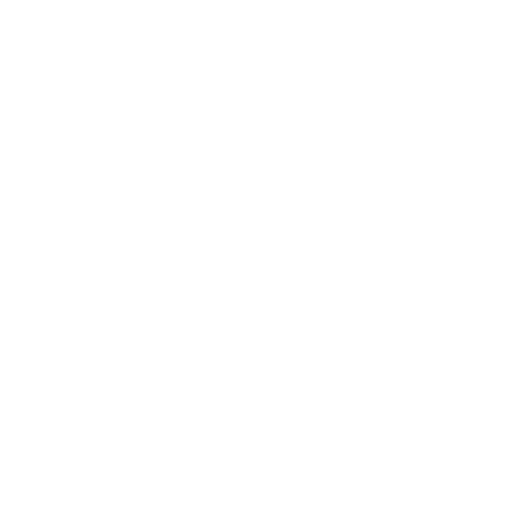
t = 0.00 s
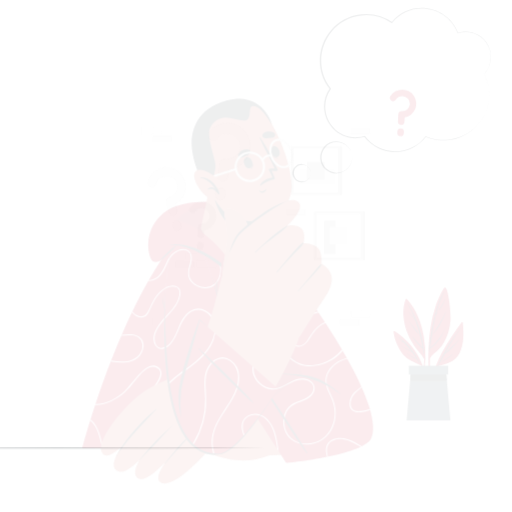
t = 0.15 s
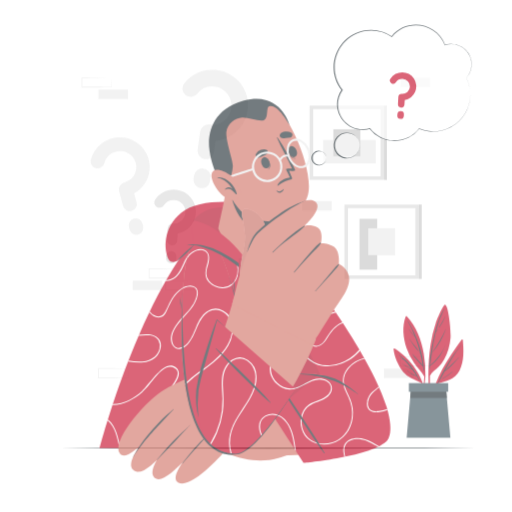
t = 0.45 s
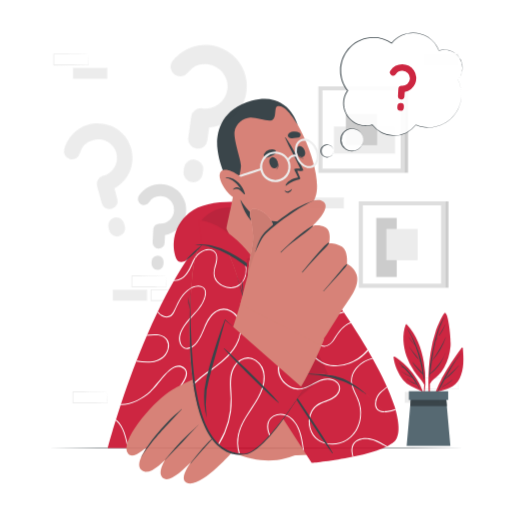
t = 0.60 s
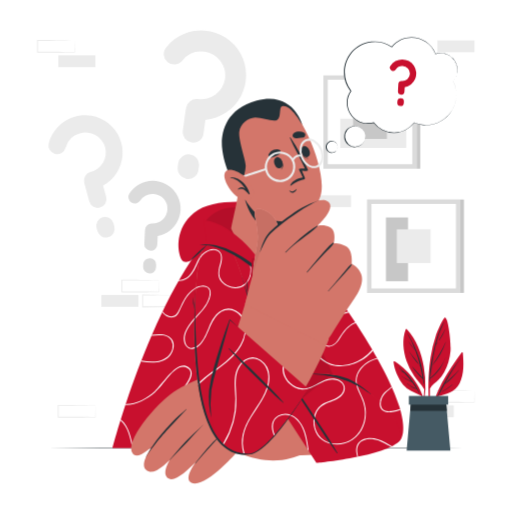
t = 0.80 s
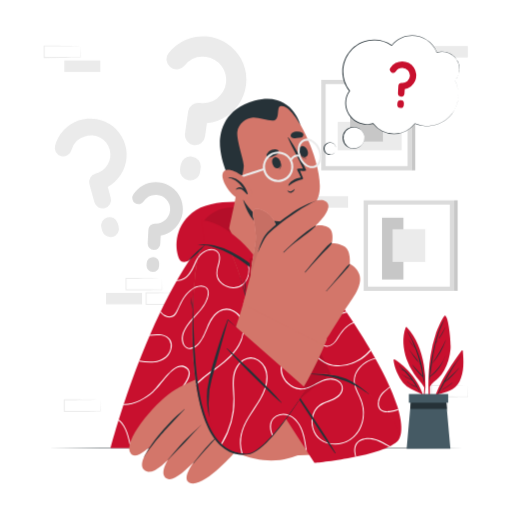
t = 1.00 s

The animated SVG that drew these frames (rendered in a browser with its animation timeline set to each time). Animation: 6 CSS @keyframes rules; one cycle of 1.00 s.

<svg class="animated" id="freepik_stories-thinking-face" xmlns="http://www.w3.org/2000/svg" viewBox="0 0 500 500" version="1.1" xmlns:xlink="http://www.w3.org/1999/xlink" xmlns:svgjs="http://svgjs.com/svgjs"><style>svg#freepik_stories-thinking-face:not(.animated) .animable {opacity: 0;}svg#freepik_stories-thinking-face.animated #freepik--background-complete--inject-174 {animation: 1s 1 forwards cubic-bezier(.36,-0.01,.5,1.38) zoomIn;animation-delay: 0s;}svg#freepik_stories-thinking-face.animated #freepik--Table--inject-174 {animation: 1s 1 forwards cubic-bezier(.36,-0.01,.5,1.38) lightSpeedLeft;animation-delay: 0s;}svg#freepik_stories-thinking-face.animated #freepik--Character--inject-174 {animation: 1s 1 forwards cubic-bezier(.36,-0.01,.5,1.38) slideLeft;animation-delay: 0s;}svg#freepik_stories-thinking-face.animated #freepik--Plant--inject-174 {animation: 1s 1 forwards cubic-bezier(.36,-0.01,.5,1.38) slideDown;animation-delay: 0s;}svg#freepik_stories-thinking-face.animated #freepik--speech-bubble--inject-174 {animation: 1s 1 forwards cubic-bezier(.36,-0.01,.5,1.38) zoomOut;animation-delay: 0s;}svg#freepik_stories-thinking-face.animated #freepik--Symbol--inject-174 {animation: 1s 1 forwards cubic-bezier(.36,-0.01,.5,1.38) slideUp;animation-delay: 0s;}            @keyframes zoomIn {                0% {                    opacity: 0;                    transform: scale(0.5);                }                100% {                    opacity: 1;                    transform: scale(1);                }            }                    @keyframes lightSpeedLeft {              from {                transform: translate3d(-50%, 0, 0) skewX(20deg);                opacity: 0;              }              60% {                transform: skewX(-10deg);                opacity: 1;              }              80% {                transform: skewX(2deg);              }              to {                opacity: 1;                transform: translate3d(0, 0, 0);              }            }                    @keyframes slideLeft {                0% {                    opacity: 0;                    transform: translateX(-30px);                }                100% {                    opacity: 1;                    transform: translateX(0);                }            }                    @keyframes slideDown {                0% {                    opacity: 0;                    transform: translateY(-30px);                }                100% {                    opacity: 1;                    transform: translateY(0);                }            }                    @keyframes zoomOut {                0% {                    opacity: 0;                    transform: scale(1.5);                }                100% {                    opacity: 1;                    transform: scale(1);                }            }                    @keyframes slideUp {                0% {                    opacity: 0;                    transform: translateY(30px);                }                100% {                    opacity: 1;                    transform: inherit;                }            }        </style><g id="freepik--background-complete--inject-174" class="animable" style="transform-origin: 249.865px 218.81px;"><rect x="62.77" y="59.04" width="35.16" height="11.19" style="fill: rgb(235, 235, 235); transform-origin: 80.35px 64.635px;" id="el4a9ftfq1ijg" class="animable"></rect><rect x="304.76" y="191.56" width="35.16" height="11.19" style="fill: rgb(235, 235, 235); transform-origin: 322.34px 197.155px;" id="el1kyxp1wwp84" class="animable"></rect><path d="M78.32,44.93c-5.84.1-20.81.35-26.45.42l-8.71,0,.46-.46,0,11.19-.5-.5c5.84,0,20.73.08,26.37.16l8.79.11-.24.23.24-11.19Zm0,0,.23,11.19v.24h-.24c-4.39.06-13.2.16-17.58.19l-17.58.07h-.5v-.5l0-11.19v-.45h.45l8.87,0c5.6.06,20.5.31,26.29.41Z" style="fill: rgb(235, 235, 235); transform-origin: 60.6px 50.55px;" id="elz3jiqzu9r0s" class="animable"></path><path d="M177.81,286c-5.84.1-20.81.35-26.45.41l-8.71,0,.46-.45,0,11.19-.5-.5c5.84,0,20.73.07,26.37.15l8.79.11-.24.24.24-11.19Zm0,0,.24,11.19v.23h-.24c-4.39,0-13.19.16-17.58.19l-17.58.07h-.5v-.5l0-11.19v-.46h.45l8.87.05c5.6.06,20.51.31,26.29.41Z" style="fill: rgb(235, 235, 235); transform-origin: 160.1px 291.605px;" id="elh6xwfuk5kxk" class="animable"></path><path d="M158.2,271.87c-5.84.1-20.81.35-26.45.41l-8.71,0,.46-.45,0,11.19-.5-.5c5.84,0,20.73.07,26.37.15l8.79.11-.24.24.24-11.19Zm0,0,.24,11.19v.23h-.24c-4.39.05-13.2.16-17.58.19l-17.58.07h-.5v-.5l0-11.19v-.46H123l8.87,0c5.6.06,20.5.31,26.29.41Z" style="fill: rgb(235, 235, 235); transform-origin: 140.49px 277.475px;" id="elz1xmp63e7y" class="animable"></path><rect x="103.51" y="285.98" width="35.16" height="11.19" style="fill: rgb(235, 235, 235); transform-origin: 121.09px 291.575px;" id="el0e873de0ucce" class="animable"></rect><rect x="421.68" y="44.93" width="35.16" height="11.19" style="fill: rgb(235, 235, 235); transform-origin: 439.26px 50.525px;" id="elydpv899i259" class="animable"></rect><rect x="402.07" y="390.48" width="35.16" height="11.19" style="fill: rgb(235, 235, 235); transform-origin: 419.65px 396.075px;" id="elpvioo93msk" class="animable"></rect><path d="M456.84,376.37c-5.84.1-20.81.35-26.45.42l-8.71,0,.46-.46,0,11.19-.5-.5c5.84,0,20.73.08,26.37.16l8.79.11-.24.23.24-11.19Zm0,0,.24,11.19v.24h-.24c-4.39.06-13.19.16-17.58.2l-17.58.06h-.5v-.51l.05-11.19v-.45h.45l8.87,0c5.6.06,20.51.32,26.29.41Z" style="fill: rgb(235, 235, 235); transform-origin: 439.13px 381.985px;" id="elgllanh3189a" class="animable"></path><path d="M97.93,390.48c-5.84.1-20.81.35-26.45.42l-8.71,0,.46-.46,0,11.19-.5-.5,17.58.07c4.38,0,13.2.14,17.58.2l-.24.23.24-11.19Zm0,0,.24,11.19v.24h-.24c-4.39.06-13.2.16-17.58.2l-17.58.06h-.5v-.51l0-11.19V390h.45l8.87,0c5.6.06,20.5.32,26.29.41Z" style="fill: rgb(235, 235, 235); transform-origin: 80.22px 396.085px;" id="el83j5ty4mzx6" class="animable"></path><path d="M202.07,120.15l-1.82,13a9.67,9.67,0,0,1-11.18,8.43,9.92,9.92,0,0,1-8.42-11.17l2.91-20.8c0-.2.23-.17.26-.37-.17-.23-.17-.23-.15-.43a10.19,10.19,0,0,1,11.17-8.43,22.62,22.62,0,1,0,6.27-44.8,22.34,22.34,0,0,0-20.74,8.32,10,10,0,0,1-14.1,1.69,9.83,9.83,0,0,1-1.52-13.87,42.44,42.44,0,1,1,37.32,68.43Zm-6.13,43.79-.51,3.6A9.66,9.66,0,0,1,184.26,176a9.9,9.9,0,0,1-8.42-11.17l.5-3.6a10,10,0,0,1,11.17-8.42A9.78,9.78,0,0,1,195.94,163.94Z" style="fill: rgb(235, 235, 235); transform-origin: 201.582px 105.789px;" id="elo7pgs6yoxw" class="animable"></path><path d="M105.19,182.39,108.1,193a8.08,8.08,0,0,1-5.79,10.18,8.29,8.29,0,0,1-10.18-5.78l-4.67-17c0-.15.13-.2.08-.37-.21-.11-.21-.11-.26-.28a8.52,8.52,0,0,1,5.79-10.18A18.94,18.94,0,1,0,83,133.09a18.66,18.66,0,0,0-13.17,13.27,8.35,8.35,0,0,1-10.28,6,8.24,8.24,0,0,1-5.77-10.16,35.53,35.53,0,1,1,51.4,40.2Zm9.82,35.7.81,2.93A8.09,8.09,0,0,1,110,231.21a8.31,8.31,0,0,1-10.18-5.79L99,222.48a8.41,8.41,0,0,1,5.79-10.18A8.19,8.19,0,0,1,115,218.09Z" style="fill: rgb(235, 235, 235); transform-origin: 88.5771px 173.595px;" id="elbkpdmu2jobm" class="animable"></path><path d="M156.92,230.09l-.43,8.14A6,6,0,0,1,150,244a6.14,6.14,0,0,1-5.8-6.45l.68-13c0-.12.14-.11.15-.24s-.13-.13-.12-.26a6.32,6.32,0,0,1,6.45-5.81,14,14,0,1,0,1.49-28,13.87,13.87,0,0,0-12.38,6.25,6.18,6.18,0,0,1-8.63,1.8,6.1,6.1,0,0,1-1.68-8.49,26.34,26.34,0,1,1,26.73,40.31Zm-1.45,27.41-.12,2.25a6,6,0,0,1-6.46,5.81,6.14,6.14,0,0,1-5.8-6.46l.12-2.25a6.23,6.23,0,0,1,6.45-5.81A6.07,6.07,0,0,1,155.47,257.5Z" style="fill: rgb(219, 219, 219); transform-origin: 153.841px 221.712px;" id="eliqwchr1vblk" class="animable"></path><rect x="317.91" y="82.18" width="80.02" height="80.02" style="fill: rgb(255, 255, 255); transform-origin: 357.92px 122.19px;" id="el4qomhcrevmb" class="animable"></rect><path d="M313.74,78v88.34h88.35V78Zm84.19,84.18h-80v-80h80Z" style="fill: rgb(219, 219, 219); transform-origin: 357.915px 122.17px;" id="el6ag5aocmrzs" class="animable"></path><g id="ella7095elk2c"><rect x="347.15" y="101.69" width="27.66" height="62.37" style="fill: rgb(235, 235, 235); transform-origin: 360.98px 132.875px; transform: rotate(90deg);" class="animable"></rect></g><g id="elu7lcp04ka2e"><rect x="341.94" y="106.21" width="31.96" height="31.96" style="fill: rgb(199, 199, 199); transform-origin: 357.92px 122.19px; transform: rotate(90deg);" class="animable"></rect></g><rect x="402.09" y="78.01" width="3.41" height="88.35" style="fill: rgb(199, 199, 199); transform-origin: 403.795px 122.185px;" id="eldcgks0cm4jw" class="animable"></rect><rect x="359.26" y="199.77" width="80.02" height="80.02" style="fill: rgb(255, 255, 255); transform-origin: 399.27px 239.78px;" id="elozyqpvjju1q" class="animable"></rect><rect x="373.02" y="212.57" width="20.89" height="60.36" style="fill: rgb(199, 199, 199); transform-origin: 383.465px 242.75px;" id="elsllfia5ihuq" class="animable"></rect><path d="M355.1,195.6V284h88.34V195.6Zm84.18,84.19h-80v-80h80Z" style="fill: rgb(219, 219, 219); transform-origin: 399.27px 239.8px;" id="el7xy8uz0idkc" class="animable"></path><rect x="383.3" y="223.8" width="31.95" height="31.95" style="fill: rgb(235, 235, 235); transform-origin: 399.275px 239.775px;" id="eld0jio2gly06" class="animable"></rect><rect x="443.45" y="195.6" width="3.41" height="88.35" style="fill: rgb(199, 199, 199); transform-origin: 445.155px 239.775px;" id="elfgjtdnpj15a" class="animable"></rect></g><g id="freepik--Table--inject-174" class="animable" style="transform-origin: 250px 437.74px;"><polygon points="47.44 437.74 98.08 437.5 148.72 437.41 250 437.24 351.28 437.41 401.92 437.5 452.56 437.74 401.92 437.98 351.28 438.07 250 438.24 148.72 438.07 98.08 437.98 47.44 437.74" style="fill: rgb(38, 50, 56); transform-origin: 250px 437.74px;" id="eln11jxae7ddp" class="animable"></polygon></g><g id="freepik--Character--inject-174" class="animable" style="transform-origin: 250.003px 284.368px;"><path d="M287.78,243.22c50.46,52.73,113.29,163,100.94,185-13.76,24.47-84-49.43-83.69-53.68.25-3.21-23.85-70-42.17-118.53S275.3,230.18,287.78,243.22Z" style="fill: rgb(211, 118, 106); transform-origin: 323.736px 329.778px;" id="elhyjfeocmzqt" class="animable"></path><path d="M304.55,374.56c-2.08-7.13-34.91-95.17-44.26-123s-.17-36.26,27.34-10.48S375,352.47,388.26,397.63c12.78,43.5-9.51,43.16-38.62,22.76C325.8,403.68,304.55,374.56,304.55,374.56Z" style="fill: rgb(200, 16, 46); transform-origin: 324.347px 329.664px;" id="el3nrjyg3t1c3" class="animable"></path><path d="M258.08,229.68c-.19-.07-.38-.14-.58-.23a3.73,3.73,0,0,1,.31-.71c.38.15.77.29,1.16.42,3.15,1,7,1.33,9.77-.84a6.11,6.11,0,0,0,.86-.82l.76.38C267.54,231.26,262.12,231.16,258.08,229.68Zm21.75,4.6-.77-.61q-.66.32-1.32.6c-6.3,2.77-14.08,5.56-19.53,10.24l.24,1a38.79,38.79,0,0,1,9.64-6.1C271.94,237.55,276,236.08,279.83,234.28Zm7,18.76a51.71,51.71,0,0,1,6.16-6.6c-.2-.22-.41-.43-.61-.64-5.75,5-9.87,12.64-15.34,17.49a26.5,26.5,0,0,1-10.56,6c.09.26.18.52.28.78a24.84,24.84,0,0,0,7.61-3.67C279.54,262.89,283,257.84,286.84,253Zm28.41,19.8c-8.32,11.29-23.41,14-36.65,16-1.6.24-3.2.5-4.8.82.11.29.21.59.32.89,5.59-1.14,11.34-1.62,16.9-2.89,9.27-2.12,19-6.51,24.81-14.07h0Zm11.33,97.33c-5.72-1.43-10.92.47-15.95,3.13-1.65.88-3.32,1.81-5,2.68l.57.74c6.78-3.49,13.31-7.84,21.12-5.3,2.55.83,5,2.46,6,5,1.3,3.31-.16,6.76-2.47,9.21-3.23,3.41-7.64,4.77-11.91,6.38l.74.83,3.69-1.44c5.09-2,11.07-5.72,11.44-11.84C335.07,374.63,331.05,371.28,326.58,370.17Zm-19.9-61c4-5.69,7.75-11.6,11.78-17.3,1.74-2.47,3.57-5,5.57-7.37l-.57-.77c-1.07,1.26-2.08,2.55-3.06,3.85-4.06,5.39-7.7,11.08-11.48,16.66-5.7,8.41-12.39,17.88-21.17,23.71.11.31.22.61.34.92C295.6,323.88,301.65,316.23,306.68,309.16Zm2,15a13.63,13.63,0,0,0,5.6,12.81c4.66,3.2,9.87,1.23,13.18-2.87,2-2.42,3.37-5.2,5.12-7.76A32.67,32.67,0,0,1,340,318.5a22.23,22.23,0,0,1,5.56-3l-.57-.87a21.37,21.37,0,0,0-3.56,1.75c-5.65,3.44-9.09,8.75-12.55,14.2-1.78,2.78-3.92,5.74-7.21,6.79a8.12,8.12,0,0,1-8-2.15c-4.8-4.48-5.11-11.37-1.49-16.64C316,313,322.61,310,328.86,308c3.2-1,6.5-1.86,9.73-2.89l-.55-.81c-6.5,2.09-13.43,3.55-19,6.85C314.25,314,309.6,318.44,308.72,324.19Zm53,17.31a39.77,39.77,0,0,1-9.5,8.32,42.22,42.22,0,0,1-19.6,6.88,27.06,27.06,0,0,1-19.28-5.77c-4.75-3.82-9-8.56-15.3-9.6a18.79,18.79,0,0,0-5.4-.11c.13.35.25.69.38,1a17.39,17.39,0,0,1,7.34.76c3.32,1.11,6.06,3.38,8.66,5.63a46.16,46.16,0,0,0,7.92,6,26.56,26.56,0,0,0,9,2.91A37,37,0,0,0,344.41,355c6.33-2.5,13.24-6.8,17.84-12.5Zm.05,86.39c.93.5,1.85,1,2.75,1.4a32.11,32.11,0,0,1,8.8,3.42,29.52,29.52,0,0,0,3.53.76,44.76,44.76,0,0,0-9.71-4.56A26.42,26.42,0,0,0,361.73,427.89Zm5-77.53-.44-.78c-8.44,1.81-16.32,7.85-19.46,15.54-2.48,6.07-1,12,1.62,17.76a87.59,87.59,0,0,1,4.33,9.94,35.54,35.54,0,0,1,1.63,9.65,32.84,32.84,0,0,1-4.64,18l.78.54a32.68,32.68,0,0,0,4.58-13.51,36.41,36.41,0,0,0-2.51-17.84c-2.73-6.64-7.37-13.18-6-20.72C348.37,359.9,357.3,352.33,366.76,350.36Zm22.06,49.23a50.81,50.81,0,0,1-8.37,1.93c-3.4.42-7.5.27-9.5-3-1.44-2.36-1.18-5.39-.4-7.93,1.71-5.54,6.19-8.72,10.42-12.23-.11-.28-.24-.56-.37-.84-2.13,1.75-4.37,3.4-6.29,5.24-3.44,3.3-6,8.54-5.19,13.4,1,6.1,7.2,6.95,12.35,6.15a57,57,0,0,0,7.56-1.94C389,400.13,388.9,399.86,388.82,399.59Z" style="fill: rgb(255, 255, 255); transform-origin: 323.245px 330.475px;" id="el82v1or38un8" class="animable"></path><g id="elolgl9m6wq2d"><path d="M349.64,420.39c-23.84-16.7-45.09-45.83-45.09-45.83-2.07-7.13-34.92-95.17-44.26-123-3.45-10.29-4.38-17.92-2.78-22.15Z" style="opacity: 0.1; transform-origin: 303.195px 324.9px;" class="animable"></path></g><path d="M302.93,437.56H108.06s39.86-154.9,105.71-219c8.83-8.6,43.22-7.15,51.15,5.8C294.63,272.93,303.47,436.87,302.93,437.56Z" style="fill: rgb(200, 16, 46); transform-origin: 205.507px 325.355px;" id="elfacpnco4q2a" class="animable"></path><path d="M278.15,350.78c-7.66,10.88.67,25.7,12.88,28.26a16.33,16.33,0,0,0,7.57-.25l.09,1a17.12,17.12,0,0,1-7,.42c-10.86-1.69-20-13.26-17.09-24.28,2.24-8.59,11-14.57,19.68-14.84,0,.36.09.71.14,1.07a16.62,16.62,0,0,0-2.23.18A21,21,0,0,0,278.15,350.78ZM116.43,410l-.3-.25c-.11.33-.21.66-.31,1,7.61,6.29,9.18,17.62,11.62,26.83h1C125.84,427.93,124.42,416.8,116.43,410ZM149,354c5.95-.38,12-2.37,15.62-7.36,2.8-3.85,4.26-9.27,2.19-13.77-2.4-5.21-8.26-6.59-13.5-6.46-2.27.05-4.51.27-6.74.52l-.42,1a42.48,42.48,0,0,1,11-.37c3.22.44,6.39,1.85,8.19,4.67a10.72,10.72,0,0,1,1.1,8.18c-1.52,6.55-6.86,10.68-13.22,12.06-5.63,1.22-11.36.56-17-.25l-.36.91A66.87,66.87,0,0,0,149,354Zm8.39,72.89c-5.68-1-14.8,4.42-17.86-3-2.3-5.56,1-11.77,4.52-15.95,4.29-5.07,9.83-8.86,15.3-12.55,10.1-6.83,34.57-27.74,22.89-36.6-10.89-8.25-24.88,15.82-33.07,23.37-7.24,6.66-17.84,12.69-28.2,12.54l-.3.89c10.47.18,20.82-5.78,28.6-12.23,10.24-8.48,20.33-30.53,32.16-23.77,9.82,5.61-8.49,25.28-18.63,32.27-5.11,3.53-10.42,6.84-15.08,11-4.12,3.66-8.16,8.18-9.41,13.7-.92,4.08-.45,9.32,3.7,11.46,2.64,1.37,5.63.85,8.42.32,3.51-.68,6.8-1.09,10.06.68a13.56,13.56,0,0,1,6.6,8.55h1.07s0,0,0-.05C166.79,432.45,162.63,427.87,157.36,426.9Zm71.29-123.43a14.79,14.79,0,0,0-16,.79c-5,3.54-8.07,9.26-10.42,14.78-2.62,6.17-5,13-10.1,17.57-2.76,2.49-7.11,4.67-10.5,2-2.21-1.74-3-4.81-3.13-7.52-.19-5.8,3.27-11.28,6.73-15.66,3.58-4.55,7.76-8.58,11.37-13.11,3.35-4.2,6.29-9,7.08-14.4.39-2.67,0-5.56-2.19-7.35A9,9,0,0,0,195,279c-5.68.55-10.53,4.68-13.95,9a49.78,49.78,0,0,0-5,7.83c-1.55,2.95-2.7,6.1-4.27,9-1.82,3.4-4.95,5.05-8.73,3.89a12.21,12.21,0,0,1-6.15-4.56c-.14.29-.28.58-.41.87,2.78,3.41,6.94,6.07,11.37,4.63,2.81-.92,4.32-3.46,5.48-6,1.34-3,2.64-5.93,4.22-8.77,3.17-5.71,7.58-11.56,13.84-14.09,2.63-1.06,6-1.49,8.61-.12,3.63,1.91,3.17,6.37,2.22,9.74-3.18,11.17-13.69,18.23-20,27.52-2.88,4.26-5.27,9.4-4.59,14.67.62,4.74,4,9.15,9.25,8,6.17-1.34,10.19-7.85,12.7-13.11,2.86-6,4.78-12.41,8.85-17.73s10.32-8.88,17.09-6.57c7.25,2.47,11.4,9.63,11.67,17,.5,13.47-9,24.62-18.68,32.75-9.32,7.81-19.85,14.17-28.47,22.82a63.41,63.41,0,0,0-17.73,35.47c-1.21,8.23-1.2,18.13,2.13,26.3h1.26a37.59,37.59,0,0,1-2.18-7.51c-2.56-13.74.56-28.62,7.44-40.67,6.63-11.61,17.05-19.56,27.6-27.39,9.28-6.89,19-14.07,24.87-24.28C239.72,326.92,241.21,310.45,228.65,303.47Zm32.47,63.59a19.66,19.66,0,0,0-8.43-15.46,14,14,0,0,0-15.51-.23c-4.81,3.08-7.92,8.53-9.11,14-1.73,7.95-.29,16.11-.13,24.13A80.32,80.32,0,0,1,216,433.08c-.95,1.53-2,3-3.08,4.48h1.36a69.32,69.32,0,0,0,8.08-14.36,81.43,81.43,0,0,0,5.91-21.27c1.05-7.72.56-15.29.15-23-.39-7.42-.15-15.19,4.18-21.53,3.81-5.58,10.47-9,17.08-6.22S260,361,260.14,368c.4,14.47-10,26.62-17.13,38.27-3.4,5.54-6.45,11.4-7.88,17.78a36.51,36.51,0,0,0-.44,13.54h1a36,36,0,0,1,.88-15.31c3.67-13,13.24-23.21,19.35-35C259.13,381,261.56,374.12,261.12,367.06Zm29.05,44c-3.72-4.44-9.11-7.39-15-6.81-5.4.53-10.14,4-11.3,9.45-1.33,6.3,2,12.84,5.45,17.89,1.34,2,2.86,3.93,4.31,5.95h1.13c-2.72-3.9-5.77-7.6-7.84-11.91-3-6.24-4-14.8,3-18.81,5.91-3.41,13.19-1.43,17.9,3.05,5.1,4.86,7.49,11.8,8.91,18.53.63,3,1.11,6,1.59,9.14h.95C297.84,428.1,296.42,418.53,290.17,411.08ZM228.7,213.41q-.82.08-1.62.18a38.75,38.75,0,0,1-7.82,6.95,42.85,42.85,0,0,1-13.12,6l-1.22,1.38a32.31,32.31,0,0,0,3.35-.87C215.6,224.69,223.62,219.94,228.7,213.41Zm1.4,27.73a11.25,11.25,0,0,1-.87-7.74c1.12-5.08,5.18-10,10.5-10.85,6.89-1.12,12.33,4.94,18.35,7.13,3.06,1.12,6.9,1.45,9.82.08-.11-.24-.23-.47-.34-.69-2.61,1.32-5.87,1-8.59.09-6.12-2-11-7.63-17.81-7.55-9,.12-15.9,11.57-12,19.64,1.37,2.8,4,4.7,6.25,6.7a20.39,20.39,0,0,1,5.51,7.18,21,21,0,0,1,.17,16.56,14.37,14.37,0,0,1-12.7,8.92,17.23,17.23,0,0,1-13.76-6.31,11.84,11.84,0,0,1-2.59-7c-.09-3.42,1.2-6.74,2-10,1.27-4.85,1.46-11.21-4.09-13.43-4.45-1.79-9.72.44-13.2,3.27-4.65,3.77-6.53,9.72-9.13,14.9-2.78,5.53-6.84,10.78-13.45,11.38-.42,0-.83.06-1.24.06-.18.32-.36.65-.55,1h.26c5.34.05,9.8-2.73,12.89-7,3.64-5,5.2-11.2,8.72-16.3,3-4.33,9.43-8.33,14.85-6.62,7.89,2.49,3.93,12.25,2.63,17.71-1.18,4.93-.63,9.58,2.86,13.44,6.43,7.09,18.57,8,24.85.3,6.44-7.94,5.06-20.7-2.25-27.61C234.83,246.11,231.73,244.21,230.1,241.14Zm28.73,28.79c5.31,2,11.17-.45,15.55-3.48A32.31,32.31,0,0,0,279.5,262l-.24-.86c-.71.76-1.45,1.49-2.21,2.17-4.61,4.09-11.63,8.2-17.95,5.8-6.51-2.47-7.89-10.07-5.83-16,2.32-6.73,8.69-10.81,14.82-13.69q1.71-.8,3.45-1.53c-.09-.26-.2-.51-.31-.77-9.38,4.07-19.2,9.34-19.77,20.58C251.2,262.88,253.74,268,258.83,269.93ZM292,324.75a36.33,36.33,0,0,1-13.84,7.65c-7.15,2-14.4.26-18.94-5.83a29.62,29.62,0,0,1-4.36-9c-1.23-4-2.12-8.31-1-12.42,1.82-6.9,8.44-11.22,14.88-13.24,5.52-1.74,11.32-2.32,17-3.25-.07-.32-.13-.64-.19-1-2.34.42-4.67.79-6.94,1.13-6.75,1-13.68,2.4-19.18,6.7a17.3,17.3,0,0,0-6.89,16.25c.79,6.18,3.26,13,7.69,17.46s10.63,5.73,16.67,4.45a35.32,35.32,0,0,0,15.25-7.87C292.08,325.47,292,325.11,292,324.75Z" style="fill: rgb(255, 255, 255); transform-origin: 207.56px 325.5px;" id="elst3j48adxbn" class="animable"></path><path d="M386.9,427.09c-14,14.5-41.94,15.79-121.71,18.72-11,.41-34.85-76.72-23.09-77.76,14.82-1.31,72.61-3.17,76.85-2.78C354.74,368.62,396.38,417.26,386.9,427.09Z" style="fill: rgb(211, 118, 106); transform-origin: 313.594px 405.514px;" id="el8aph08u0hwt" class="animable"></path><path d="M267.77,369.91s-31.43-7-49.08-5.55c-23.63,1.93-43.24,13.33-51.17,18.6-16.55,11-49,49-39.63,60.29,8.45,10.18,39.61-30.38,39.61-30.38s-38.6,36.11-26.18,46.5,45.92-38.76,45.92-38.76-38.82,38-24.32,46.68c11,6.57,43.81-36.23,43.81-36.23S173.58,464,184.56,471.18c12.14,8,44.94-29.61,44.94-29.61,31,13.7,51.38,7.54,65.34,1.43C298.22,441.52,267.77,369.91,267.77,369.91Z" style="fill: rgb(211, 118, 106); transform-origin: 210.663px 418.229px;" id="el3reup76ybdx" class="animable"></path><path d="M180.05,399.52c-4.69,4.08-9.46,8.18-13.77,12.66s-8.46,9.11-12.34,14c-9.5,11.93-13.58,20.88-13.27,20.35,7.39-12.42,22.57-28.7,26.88-33.18s8.38-9.16,12.68-13.64C180.34,399.57,180.16,399.43,180.05,399.52Z" style="fill: rgb(38, 50, 56); transform-origin: 160.459px 423.022px;" id="elypxxalmym" class="animable"></path><path d="M196.51,414.79c-5.76,5.46-11.68,10.68-17.2,16.4S169.1,442.77,164,448.83c-.39.46,0,.52.4.07,5.32-5.85,10.7-10.85,16.09-16.63s10.56-11.79,16.14-17.35C196.74,414.83,196.6,414.71,196.51,414.79Z" style="fill: rgb(38, 50, 56); transform-origin: 180.255px 431.986px;" id="el9st6m9ja4lu" class="animable"></path><path d="M213,425.35c-9.23,7.9-17,17.5-24.38,27.09-.37.48.13.5.53,0,7.94-9.16,14.09-16.41,24.12-26.81C213.43,425.51,213.19,425.18,213,425.35Z" style="fill: rgb(38, 50, 56); transform-origin: 200.906px 439.055px;" id="el13clny37x5hg" class="animable"></path><path d="M251.3,365.89l55.86,86.2s69-6.36,81.86-22.35c8.48-10.52-33.75-63.93-73.58-64.63Z" style="fill: rgb(200, 16, 46); transform-origin: 320.708px 408.6px;" id="el5ctwlm9rnoq" class="animable"></path><path d="M261.12,367.06a31.93,31.93,0,0,1-1.57,11.56l-.67-1a31.8,31.8,0,0,0,1.26-9.61,20,20,0,0,0-.18-2.19h1Q261.08,366.42,261.12,367.06Zm15,37.15.6.92a16.87,16.87,0,0,1,11.07,4.76c5.1,4.86,7.49,11.8,8.91,18.53.71,3.33,1.22,6.78,1.75,10.25l1.24,1.92c-1.61-10.41-2.61-21.26-9.53-29.51C286.66,406.89,281.66,404,276.13,404.21Zm76.52-14.52c-2-4.79-4.93-9.52-5.91-14.62l-.93-.55a31,31,0,0,0,2.67,8.36,87.59,87.59,0,0,1,4.33,9.94,35.54,35.54,0,0,1,1.63,9.65c.4,13.17-6.81,26.08-19.95,29.78-11.82,3.33-25.23-1.78-28.54-14.31A22.05,22.05,0,0,1,307.61,402c3.35-6.21,9.55-8.12,15.73-10.57,5.09-2,11.07-5.72,11.44-11.84.29-5-3.73-8.32-8.2-9.43-5.72-1.43-10.92.47-15.95,3.13-6.11,3.23-12.38,7.26-19.6,5.74a20.58,20.58,0,0,1-14.9-13.45h-1.21a21.82,21.82,0,0,0,16.76,14.61c13,2,22.55-13,35.62-8.79,2.55.83,5,2.46,6,5,1.3,3.31-.16,6.76-2.47,9.21-5.06,5.34-13,5.64-18.8,9.81-8.23,5.92-9.72,17.95-5.54,26.72,4.93,10.35,17.29,13.87,27.83,11.08,11.93-3.16,19.53-13.76,20.85-25.75A36.41,36.41,0,0,0,352.65,389.69Zm25.56,12.89-.73-.9c-2.57-.07-5.09-.8-6.53-3.14a8.18,8.18,0,0,1-1-5.17l-.87-.87a12,12,0,0,0,0,3.68C369.91,401,374,402.55,378.21,402.58ZM367.1,428.91c-4.72-1.4-10.26-1.65-14.82.46-4.86,2.24-6.92,7-6.25,12.22a39.59,39.59,0,0,0,1,4.58l.84-.16c-1-4.1-1.83-8.19.4-11.92,2.88-4.8,9.3-5.7,14.39-5.11,6.38.74,11.67,4.32,17.15,7.37l1.09-.55C376.36,433.29,372,430.36,367.1,428.91Z" style="fill: rgb(255, 255, 255); transform-origin: 319.89px 405.875px;" id="ela2o2uu7n3xt" class="animable"></path><path d="M360.13,384.54C340.08,368.2,333.3,365.38,301.74,365c-.26,0-.31.33-.05.34,34.61,1.56,50.59,14.35,58.21,19.46C360.1,384.92,360.31,384.69,360.13,384.54Z" style="fill: rgb(38, 50, 56); transform-origin: 330.858px 374.917px;" id="elogp7g4ej7e" class="animable"></path><path d="M327.69,442.38c-5.63-9.81-11.79-19.31-18-28.79s-12.35-19-18.77-28.31c-3.63-5.28-7.23-10.57-11-15.72-.1-.13-.35,0-.26.15,5.62,9.8,11.74,19.33,17.85,28.83s12.34,19,18.65,28.41c3.57,5.31,7.23,10.56,11,15.71C327.39,442.91,327.86,442.66,327.69,442.38Z" style="fill: rgb(38, 50, 56); transform-origin: 303.684px 406.135px;" id="elf086guwgpp5" class="animable"></path><g id="elvjg5n0udn5"><path d="M321.74,365.64h0l-46,38-24.47-37.75,64.16-.78c.75,0,1.51.05,2.27.1l3.59.39Z" style="opacity: 0.1; transform-origin: 286.505px 384.375px;" class="animable"></path></g><path d="M190.25,271.84c-8.19,92.46,4.61,166.11,43.43,171.42,25.78,3.52,19.32-74.66,19.26-76.33-.2-5.72-3.17-53.43-21.45-105.33C211.38,204.51,193.91,230.53,190.25,271.84Z" style="fill: rgb(211, 118, 106); transform-origin: 220.796px 335.996px;" id="elflgfi2q8wur" class="animable"></path><path d="M190.25,271.84c-8.19,92.46,4.61,166.11,43.43,171.42,25.78,3.52,29.39-62.41,29.33-64.08-.21-5.72-13.24-65.68-31.52-117.58C211.38,204.51,193.91,230.53,190.25,271.84Z" style="fill: rgb(200, 16, 46); transform-origin: 225.45px 336.006px;" id="elwo8mvhj1ws" class="animable"></path><path d="M233.73,268.18c5.65,17.41,10.79,35,15.78,52.6,4.75,17.67,9.82,35.32,12.8,53.39-6.77-31-20.15-74.9-28.58-106Z" style="fill: rgb(38, 50, 56); transform-origin: 248.02px 321.17px;" id="elx2ziducuwwi" class="animable"></path><path d="M238.51,272.5c1.28,5,2.24,10.33,1.06,15.39.15-5.07-.79-10.33-1.06-15.39Z" style="fill: rgb(38, 50, 56); transform-origin: 239.308px 280.195px;" id="el7zd1si3ev49" class="animable"></path><path d="M194.34,251.21c-.45.65-.86,1.31-1.26,2q.31-1.39.66-2.73a17.58,17.58,0,0,1,3.1-3.3c3.48-2.83,8.75-5.06,13.2-3.27,5.55,2.22,5.36,8.58,4.09,13.43-.85,3.26-2.14,6.58-2,10a11.84,11.84,0,0,0,2.59,7,17.23,17.23,0,0,0,13.76,6.31,13.65,13.65,0,0,0,8.4-3.18c.11.31.21.62.31.94-6.61,5.1-16.77,3.64-22.46-2.63-3.49-3.86-4-8.51-2.86-13.44,1.3-5.46,5.26-15.22-2.63-17.71C203.77,242.88,197.33,246.88,194.34,251.21Zm9.38,36.73c.39-2.67,0-5.56-2.19-7.35A9,9,0,0,0,195,279a14.9,14.9,0,0,0-5.51,1.69c0,.35-.06.7-.08,1.05a16.35,16.35,0,0,1,2-.95c2.63-1.06,6-1.49,8.61-.12,3.63,1.91,3.17,6.37,2.22,9.74-2.33,8.18-8.59,14.16-14.23,20.42,0,.45,0,.9,0,1.34,2.87-3.29,5.92-6.42,8.64-9.84C200,298.14,202.93,293.35,203.72,287.94Zm29.79,49.77c6.21-10.79,7.7-27.26-4.86-34.24a14.79,14.79,0,0,0-16,.79c-5,3.54-8.07,9.26-10.42,14.78-2.62,6.17-5,13-10.1,17.57a14,14,0,0,1-4,2.57c0,.36,0,.71.05,1.06,5.45-1.9,9.08-7.86,11.41-12.74,2.86-6,4.78-12.41,8.85-17.73s10.32-8.88,17.09-6.57c7.25,2.47,11.4,9.63,11.67,17,.5,13.47-9,24.62-18.68,32.75-8.87,7.43-18.83,13.55-27.2,21.58.07.47.14.94.22,1.4a159.92,159.92,0,0,1,17-14C217.92,355.1,227.63,347.92,233.51,337.71Zm22.43,49.5c3-5.75,5.27-12.11,5.23-18.64,0-.51,0-1-.05-1.51a21.64,21.64,0,0,0-2-7.89,18.2,18.2,0,0,0-6.45-7.57,14,14,0,0,0-15.51-.23c-4.81,3.08-7.92,8.53-9.11,14-1.73,7.95-.29,16.11-.13,24.13A80.32,80.32,0,0,1,216,433.08c-.22.36-.45.71-.68,1.07.27.26.55.51.83.76a73.78,73.78,0,0,0,6.21-11.71,81.43,81.43,0,0,0,5.91-21.27c1.05-7.72.56-15.29.15-23-.39-7.42-.15-15.19,4.18-21.53,3.81-5.58,10.47-9,17.08-6.22S260,361,260.14,368c.4,14.47-10,26.62-17.13,38.27-3.4,5.54-6.45,11.4-7.88,17.78a36.8,36.8,0,0,0,.61,18.29c.1.36.22.72.33,1.08.34,0,.68,0,1-.07a36.52,36.52,0,0,1-.49-21.07C240.26,409.24,249.83,399,255.94,387.21Z" style="fill: rgb(255, 255, 255); transform-origin: 224.59px 343.344px;" id="el836e8cp83jn" class="animable"></path><path d="M188.49,284.52c-.11,22.57.47,45.17,2.34,67.65,2.37,28.13,9,87.43,45,90.23,5.64.34,10.84-.76,15.4-4.29,6.83-4.89,12.54-11.18,18-17.54,10.87-12.84,20.73-27.09,29.87-40.94l-2.19-2.23,2.27,2.15,0,0c-2.88,4.88-5.93,9.65-9,14.39-9.15,13.65-30.26,45-45.77,49.49-19,4.21-33.28-8.84-41-24.94-17-35.93-16-94.18-14.95-134Z" style="fill: rgb(38, 50, 56); transform-origin: 243.57px 364.359px;" id="ele57prenwt18" class="animable"></path><path d="M186.63,290.11c.48,4.28,1.18,8.41,1.64,12.69a27.18,27.18,0,0,1-1.64-12.69Z" style="fill: rgb(38, 50, 56); transform-origin: 187.369px 296.455px;" id="elaw4r7xxo7ov" class="animable"></path><path d="M254.48,268s-33.27-30.44-54.12-29L183.17,255.3s-5.75,2.1-7.68-1.53c-4.75-9-6.37-31,12.11-45.92,16.93-13.69,52.66-12.2,76.59-6.74,23,5.24,36,18.23,29.49,33.32S254.48,268,254.48,268Z" style="fill: rgb(200, 16, 46); transform-origin: 233.859px 232.58px;" id="el7bji9dy2dc7" class="animable"></path><g id="elz5wstt13p0d"><path d="M256.53,260.94s25.5-19.53,27.83-30.69-20.17-21-34.61-24.65c-22.35-5.67-37.38-3.74-49.39,8.49S256.53,260.94,256.53,260.94Z" style="opacity: 0.1; transform-origin: 241.734px 231.748px;" class="animable"></path></g><path d="M260.21,257.22c-11.92,1.5-30-18.41-36.31-33.66-.43-1,2.2-11.29,4.81-23.89,1.55-7.65,3.1-16.2,3.95-24.11.17-1.63,48.31,17.37,48.31,17.37s-6.65,16.06-8.05,29.86a18.93,18.93,0,0,0,0,3.28c0,.15,0,.34,0,.55C273.27,232.89,271.73,255.76,260.21,257.22Z" style="fill: rgb(211, 118, 106); transform-origin: 252.412px 216.38px;" id="eln69uwkcb93n" class="animable"></path><path d="M267.81,226.33a28.7,28.7,0,0,0,5.11.28c0-.21,0-.39,0-.55a17.16,17.16,0,0,1,0-3.28c1.39-13.78,8-29.84,8-29.84s-39.08-15.43-47-17.3C234.58,184.94,238.62,222.55,267.81,226.33Z" style="fill: rgb(38, 50, 56); transform-origin: 257.42px 201.134px;" id="elb25d43jyfy6" class="animable"></path><path d="M216.88,135.75c-1.25,18.45,19.42,66.11,34.26,74.36,21.51,12,51,6.73,59.66-17.8,8.43-23.79-19.61-85.42-35.65-92.32C251.54,89.82,218.73,108.49,216.88,135.75Z" style="fill: rgb(211, 118, 106); transform-origin: 264.586px 156.73px;" id="elevhuo3r7cwp" class="animable"></path><path d="M255.49,214.9s0,0,0,0" style="fill: none; stroke: rgb(245, 167, 158); stroke-linecap: round; stroke-linejoin: round; stroke-width: 0px; transform-origin: 255.49px 214.9px;" id="elm5tk5csc9k" class="animable"></path><path d="M272.48,155.65c-.08-.11-.19.26-.13.39,1.48,3.18,2.64,7.06.19,9.37-.08.08,0,.23.1.17C276,163.56,274.39,158.42,272.48,155.65Z" style="fill: rgb(38, 50, 56); transform-origin: 273.461px 160.612px;" id="eln0o48zkm94" class="animable"></path><path d="M268.17,153.52c-5.34,1.83-1.31,12.38,3.64,10.69S272.65,152,268.17,153.52Z" style="fill: rgb(38, 50, 56); transform-origin: 269.852px 158.881px;" id="elebwzi5va9uh" class="animable"></path><path d="M292.36,147.55c0-.14.31,0,.36.19,1.14,3.31,3,6.9,6.39,6.86.1,0,.15.16,0,.19C295.35,155.66,292.91,150.86,292.36,147.55Z" style="fill: rgb(38, 50, 56); transform-origin: 295.782px 151.193px;" id="eliqcqo86sz0n" class="animable"></path><path d="M294,143c5.1-2.41,9.55,8,4.82,10.2S289.69,145,294,143Z" style="fill: rgb(38, 50, 56); transform-origin: 296.536px 148.072px;" id="elllvcyfw6kh" class="animable"></path><path d="M263.63,153.94a43.34,43.34,0,0,0,4.28-1.78c1.64-.7,3-1.09,4-2.65a2.38,2.38,0,0,0-.55-2.86c-1.77-1.41-4-1.05-6-.28a8.65,8.65,0,0,0-4.8,4C259.47,152.35,261.63,154.56,263.63,153.94Z" style="fill: rgb(38, 50, 56); transform-origin: 266.217px 149.869px;" id="el41kqlmox5we" class="animable"></path><path d="M294.24,134.27a44.84,44.84,0,0,1-4.61.52c-1.77.18-3.17.5-4.8-.37a2.4,2.4,0,0,1-.92-2.77c.88-2.09,3-2.85,5.11-3.15a8.7,8.7,0,0,1,6.16,1.21C297.1,130.87,296.28,133.85,294.24,134.27Z" style="fill: rgb(38, 50, 56); transform-origin: 290.022px 131.683px;" id="elafrn4j5ubul" class="animable"></path><path d="M280.9,186c1.07.47,2.26,1.22,3.48.87a9.27,9.27,0,0,0,3.2-2.17.12.12,0,0,1,.21.11,4.74,4.74,0,0,1-3.47,3.37c-1.58.3-2.8-.7-3.68-1.91C280.52,186.08,280.74,185.91,280.9,186Z" style="fill: rgb(38, 50, 56); transform-origin: 284.201px 186.443px;" id="eltdark1lqo9" class="animable"></path><path d="M282.92,180.83c3.5-3.25,9-4.79,12.57-5.68.35-.2.41-1.08.33-1.46v0l-2.89-6.82c1.09.1,6.53.38,5.95-.89-4.82-10.5-10.18-22.18-17.19-31.62a.32.32,0,0,0-.56.32c4.23,10.27,10.24,19.74,14.66,30-1.7,0-4.51-.09-5.8.45-.32.23,3.43,7.06,3.74,8.22,0,0-7.36.59-11.41,6.11C281.26,180.86,281.24,182.38,282.92,180.83Z" style="fill: rgb(38, 50, 56); transform-origin: 290.006px 157.84px;" id="el0dht04rpkkku" class="animable"></path><path d="M227.51,181c8.06-.74,10.37-13.94,10.51-19.2s-7.24-24.83-6.28-33,8.53-13.53,15.2-14,17.42,4.44,21.69,2.36,1.7-12.08,4.78-13.25c6.78-2.57,16,11.4,20.06,18.37,0,0-8.75-34-44.73-24-32.81,9-34.72,34.83-33.85,45.43C216.54,163.92,227.51,181,227.51,181Z" style="fill: rgb(38, 50, 56); transform-origin: 254.105px 138.72px;" id="el3kif9kxpvv3" class="animable"></path><path d="M275.68,177.23a14.88,14.88,0,1,1,8.72-21.82h0a14.9,14.9,0,0,1-5.32,20.36A15.1,15.1,0,0,1,275.68,177.23ZM268,150.54a12.45,12.45,0,0,0-2.94,1.27,12.85,12.85,0,1,0,2.94-1.27Z" style="fill: rgb(235, 235, 235); transform-origin: 271.557px 162.931px;" id="elzrlq3vcgy5o" class="animable"></path><path d="M307.09,163.84c-5.47,1.58-12-2.59-15-9.75a17.74,17.74,0,0,1-1.13-10.81,9.88,9.88,0,0,1,5.58-7.2c2.8-1.18,6-.79,9.05,1.06a17.8,17.8,0,0,1,6.93,8.37c3.17,7.57,1.17,15.65-4.46,18A7.14,7.14,0,0,1,307.09,163.84ZM298,137.67a6.84,6.84,0,0,0-.72.25,7.9,7.9,0,0,0-4.41,5.82,15.83,15.83,0,0,0,1,9.58c2.76,6.55,8.74,10.32,13.37,8.37s6.14-8.85,3.39-15.41a15.78,15.78,0,0,0-6.12-7.44A8.19,8.19,0,0,0,298,137.67Z" style="fill: rgb(235, 235, 235); transform-origin: 302.303px 149.791px;" id="el6syutl5zcp3" class="animable"></path><path d="M284.6,157.19l-1.77-.91c1.35-2.62,5.18-7,10-4.81l-.81,1.81C287.7,151.32,284.73,157,284.6,157.19Z" style="fill: rgb(235, 235, 235); transform-origin: 287.83px 154.033px;" id="el2a0ptfiqtvv" class="animable"></path><path d="M225,186.38l-2-.16c.07-.92.83-9.1,4.65-11.48,3.57-2.22,29.12-10.24,30.2-10.58l.6,1.9c-7.33,2.29-27,8.64-29.75,10.36C226.16,178,225.14,184.14,225,186.38Z" style="fill: rgb(235, 235, 235); transform-origin: 240.725px 175.27px;" id="eli2lz8on1jia" class="animable"></path><path d="M240.23,174.75S225,161.57,218.7,167.41s8.07,26.92,17.41,27.94,10.44-7.62,10.44-7.62Z" style="fill: rgb(211, 118, 106); transform-origin: 231.851px 180.675px;" id="elijzzf3ik9xe" class="animable"></path><path d="M223,173.35a.12.12,0,0,0,0,.24c6.6.91,11.16,5.66,14.82,10.85-2.34-1.76-5.07-2.36-7.5.51-.12.15.09.36.25.28,2.31-1.15,4.19-1.17,6.34.37a26,26,0,0,1,4,4c.42.46,1.31-.07.95-.63a.57.57,0,0,0-.08-.13C240,181.21,231.34,172,223,173.35Z" style="fill: rgb(38, 50, 56); transform-origin: 232.412px 181.496px;" id="el03nvyb37e9dy" class="animable"></path><path d="M256.53,260.94s-27.29-42.86-59.69-46.11L200.36,239s19.24-.6,54.12,29Z" style="fill: rgb(200, 16, 46); transform-origin: 226.685px 241.415px;" id="elxb0hqt9yfn" class="animable"></path><path d="M191.68,239.71c5.88-.93,11.79.18,17.39,1.74a77,77,0,0,1,16.1,6.87,131.88,131.88,0,0,1,14.77,9.49l6.93,5.43,6.69,5.75.75.65.8-.44a148.68,148.68,0,0,0,17-11.07,83.47,83.47,0,0,0,7.82-6.48,52,52,0,0,0,6.77-7.53c-4.62,4.92-10.09,8.81-15.62,12.55-2.78,1.85-5.64,3.59-8.53,5.26s-5.79,3.36-8.73,4.87l1.54.2-6.7-5.95c-2.31-1.89-4.67-3.73-7-5.56s-4.91-3.44-7.44-5-5.13-3.12-7.85-4.4a70.45,70.45,0,0,0-16.89-6.2c-1.45-.36-2.95-.56-4.43-.81s-3-.31-4.49-.33A26.47,26.47,0,0,0,191.68,239.71Z" style="fill: rgb(38, 50, 56); transform-origin: 239.19px 254.17px;" id="eldqc2vigaumv" class="animable"></path><path d="M183.17,255.3a87.68,87.68,0,0,0,9.09-7.64,86.49,86.49,0,0,0,8.1-8.68,86.48,86.48,0,0,0-9.1,7.63A88.88,88.88,0,0,0,183.17,255.3Z" style="fill: rgb(38, 50, 56); transform-origin: 191.765px 247.14px;" id="el9fh9o2tju1o" class="animable"></path><path d="M244.18,252.4a178,178,0,0,0-.42,30.7c.47,7.14,5.43,32.45,13.27,30.84s-6.49-17-9.93-30.26c-3.48-13.48-.68-23.46-.9-31.57Z" style="fill: rgb(200, 16, 46); transform-origin: 251.316px 283.062px;" id="elien4kuxp9u" class="animable"></path><g id="elfw0hahlcrn9"><g style="opacity: 0.1; transform-origin: 251.316px 283.062px;" class="animable"><path d="M244.18,252.4a178,178,0,0,0-.42,30.7c.47,7.14,5.43,32.45,13.27,30.84s-6.49-17-9.93-30.26c-3.48-13.48-.68-23.46-.9-31.57Z" id="elilwub8wsoo" class="animable" style="transform-origin: 251.316px 283.062px;"></path></g></g><path d="M270.92,253.67a161.66,161.66,0,0,1,8.24,26.59c1.43,6.33,3.62,29.62-3.61,30.23s1.28-16.43.86-28.87C276,269,271,261,269.09,253.93Z" style="fill: rgb(200, 16, 46); transform-origin: 274.858px 282.088px;" id="ellu1e2x91fhs" class="animable"></path><g id="elpa8du3h0eto"><g style="opacity: 0.1; transform-origin: 274.858px 282.088px;" class="animable"><path d="M270.92,253.67a161.66,161.66,0,0,1,8.24,26.59c1.43,6.33,3.62,29.62-3.61,30.23s1.28-16.43.86-28.87C276,269,271,261,269.09,253.93Z" id="eltzj40zojpd" class="animable" style="transform-origin: 274.858px 282.088px;"></path></g></g><path d="M240.9,437.65c21.28-3.27,56.15-51.21,78.25-106,4.21-10.43-76.77-52.6-80-41-10.28,37.21-30.41,85.88-29.76,115.9C209.92,429.89,226.19,439.92,240.9,437.65Z" style="fill: rgb(211, 118, 106); transform-origin: 264.342px 363.306px;" id="elk5w8p8v17l" class="animable"></path><path d="M278.78,251.16c-5.16-6.32-5.95-24-10.58-34.42S250,201.43,247.61,205.26s1.15,7.69,2.26,24.81c.71,11-7.72,33-4.12,53C247.56,293.1,284,257.48,278.78,251.16Z" style="fill: rgb(247, 169, 160); transform-origin: 262.071px 244.401px;" id="elhznz5rktats" class="animable"></path><path d="M278.78,251.16c-5.16-6.32-5.95-24-10.58-34.42S250,201.43,247.61,205.26s1.15,7.69,2.26,24.81c.71,11-7.72,33-4.12,53C247.56,293.1,284,257.48,278.78,251.16Z" style="fill: rgb(211, 118, 106); transform-origin: 262.071px 244.401px;" id="elexoi1q4k6dk" class="animable"></path><g id="el75lq9ybg80e"><path d="M278.78,251.16c-5.16-6.32-5.95-24-10.58-34.42S250,201.43,247.61,205.26s1.15,7.69,2.26,24.81c.71,11-7.72,33-4.12,53C247.56,293.1,284,257.48,278.78,251.16Z" style="opacity: 0.06; transform-origin: 262.071px 244.401px;" class="animable"></path></g><path d="M319,197.39c7.23,6.74-10.91,23.15-10.91,23.15s6.59-1.78,12.32,1.42c6.56,3.65,3.7,15.55,3.7,15.55s7.05-.42,12.76,3.56c5.93,4.14,4.75,16.55,4.75,16.55s6.78,3.22,9.24,10.2c4.22,11.95-9,26.28-15.4,36.77-6.87,11.23-15.49,25.17-20.43,32.09l-77.45-39.4s13.27-59.23,23.78-69.37C270.25,219.37,308,187.08,319,197.39Z" style="fill: rgb(211, 118, 106); transform-origin: 294.628px 266.03px;" id="elevhxoersydn" class="animable"></path><path d="M307.78,220.49c-11.6,6.82-21.54,16.4-31,25.75a.23.23,0,0,0,.33.33c9.33-9.41,21.4-16.55,31.08-25.57A.32.32,0,0,0,307.78,220.49Z" style="fill: rgb(38, 50, 56); transform-origin: 292.511px 233.529px;" id="elp7jh9o10gh" class="animable"></path><path d="M323.17,237.08c-2.58,1.62-4.61,4.09-6.65,6.31-2.2,2.39-4.36,4.83-6.47,7.29q-6.36,7.4-12.35,15.11c-.18.23.13.56.33.33,4.23-4.91,8.54-9.76,13-14.48q3.33-3.55,6.72-7c2.09-2.17,4.49-4.28,6.07-6.88A.47.47,0,0,0,323.17,237.08Z" style="fill: rgb(38, 50, 56); transform-origin: 310.806px 251.574px;" id="el28p24bgv4gt" class="animable"></path><path d="M341.47,257.82c-2.3,1.32-4,4-5.69,6q-2.82,3.44-5.69,6.84c-3.82,4.53-7.64,9.06-11.62,13.46-.2.22.13.55.33.33,4.06-4.45,8.18-8.84,12.2-13.33q3-3.3,5.89-6.64c1.66-1.89,3.95-4.06,4.81-6.47A.16.16,0,0,0,341.47,257.82Z" style="fill: rgb(38, 50, 56); transform-origin: 330.058px 271.161px;" id="elq9o71hz169" class="animable"></path><path d="M310.39,195.38c-13.15,5.44-28.91,17-38.15,24.18a126.2,126.2,0,0,0-9.91,8.54c-3.06,3.07-5.06,7-7,10.85-1.33,2.61-2.46,5.32-3.58,8,2-7,4.4-14.44,9.38-20a99.47,99.47,0,0,1,9.94-8.87c9.3-7.15,18.84-14.4,29.66-19.07Z" style="fill: rgb(38, 50, 56); transform-origin: 281.07px 221.165px;" id="elxeyw25skas" class="animable"></path><path d="M222.49,312.26l76.65,67.33s-40.08,64.78-58.77,63.51-39-13.37-37.47-58.3C203.27,373.55,222.49,312.26,222.49,312.26Z" style="fill: rgb(200, 16, 46); transform-origin: 250.979px 377.689px;" id="elipo9oxq8r9" class="animable"></path><path d="M208.64,362l-1,.72c.14-.54.29-1.08.43-1.63,3.55-2.63,7.1-5.27,10.48-8.11,8.53-7.14,16.88-16.62,18.43-28l.76.67a35.92,35.92,0,0,1-4.27,12C227.63,347.92,217.92,355.1,208.64,362Zm44.05-10.39a14,14,0,0,0-15.51-.23c-4.81,3.08-7.92,8.53-9.11,14-1.73,7.95-.29,16.11-.13,24.13a80.25,80.25,0,0,1-11.71,43.19c.27.28.55.55.83.81a78,78,0,0,0,5.31-10.32,81.43,81.43,0,0,0,5.91-21.27c1.05-7.72.56-15.29.15-23-.39-7.42-.15-15.19,4.18-21.53,3.81-5.58,10.47-9,17.08-6.22S260,361,260.14,368c.4,14.47-10,26.62-17.13,38.27-3.4,5.54-6.45,11.4-7.88,17.78a36.8,36.8,0,0,0,.61,18.29,2.41,2.41,0,0,0,.08.25l1.07.17a36.48,36.48,0,0,1-.3-20.48c3.67-13,13.24-23.21,19.35-35,3.19-6.19,5.62-13.09,5.18-20.15A19.66,19.66,0,0,0,252.69,351.6Zm22.46,52.67c-5.4.53-10.14,4-11.3,9.45-.82,3.9.14,7.9,1.81,11.57.23-.27.48-.54.72-.81-2.57-6.1-3-13.88,3.52-17.64a13.7,13.7,0,0,1,11.31-.92c.2-.27.39-.54.6-.81A15.19,15.19,0,0,0,275.15,404.27Zm23.16-25.41A16.35,16.35,0,0,1,291,379c-9.44-2-16.56-11.28-15.77-20.42l-1-.91c-1.55,10.45,7.17,20.9,17.45,22.5a17.34,17.34,0,0,0,7.41-.53l.05-.09Z" style="fill: rgb(255, 255, 255); transform-origin: 253.39px 383.87px;" id="el7678i5n9m1j" class="animable"></path><path d="M221.64,340.11c3.75,3.13,7.25,6.59,10.81,9.93s7.1,6.73,10.59,10.16q10.46,10.29,20.75,20.73c1.87,1.91,3.74,3.82,5.58,5.77s3.67,4.41,5.66,6.46a.18.18,0,0,1-.25.25c-1.74-1.65-3.72-3.06-5.5-4.68s-3.65-3.4-5.45-5.13q-5.28-5.09-10.52-10.22c-7-6.84-13.93-13.73-20.68-20.79-3.81-4-7.78-7.92-11.35-12.13A.25.25,0,0,1,221.64,340.11Z" style="fill: rgb(38, 50, 56); transform-origin: 248.135px 366.738px;" id="elzmq7gnum95d" class="animable"></path><path d="M231.17,319.89l-8.86-7.42.43-.12c-4.21,15.88-8.86,31.64-13.22,47.47a213.24,213.24,0,0,0-5,20.8,113.45,113.45,0,0,0-.08,27.5,85.93,85.93,0,0,1-2.1-27.75c2.17-15.35,7.09-30.16,11.67-44.91,2.61-7.95,5.37-15.84,8.36-23.66l.29.26,8.5,7.83Z" style="fill: rgb(38, 50, 56); transform-origin: 216.592px 359.96px;" id="elerrrsa31wz8" class="animable"></path></g><g id="freepik--Plant--inject-174" class="animable" style="transform-origin: 418.444px 373.254px;"><path d="M450.93,342.3c-13.12,17.76-26.79,38.37-30.12,60.64,0,.33.5.44.58.11a132.09,132.09,0,0,1,5.8-17.83c8.62-2.37,17.08-4.32,21.61-12.88,4.62-8.8,4-20.26,3.15-29.85C451.89,342,451.19,342,450.93,342.3Z" style="fill: rgb(200, 16, 46); transform-origin: 436.678px 372.672px;" id="elryjqd6nb48" class="animable"></path><path d="M427.32,385.05c5.89-13.22,13.45-26.49,23.06-37.36a.07.07,0,0,1,.11.1c-6.29,7.75-11.08,16.18-15.75,24.76,4.35-4.41,9.1-8.36,13.22-13,.08-.1.21,0,.13.13-4.09,4.9-8.55,10.22-13.86,13.85q-2.14,3.94-4.33,7.91c.36-.2.73-.38,1.09-.56.07,0,.12.07.06.1-.41.21-.81.42-1.23.6-.69,1.25-1.37,2.5-2.08,3.75C427.58,385.57,427.19,385.33,427.32,385.05Z" style="fill: rgb(38, 50, 56); transform-origin: 438.902px 366.547px;" id="eleq5gpz0zx4" class="animable"></path><path d="M431.7,380.44a78.75,78.75,0,0,0,10.07-6.72c.08-.07.21,0,.12.12a53.49,53.49,0,0,1-10,6.85C431.68,380.77,431.54,380.53,431.7,380.44Z" style="fill: rgb(38, 50, 56); transform-origin: 436.776px 377.199px;" id="ellwbcqtftms8" class="animable"></path><path d="M419.29,399.63c0,.27.49.26.48,0,.07-7.33,0-14.7.12-22.07,1.88-3.79,5.91-5.89,8.72-8.92a39.38,39.38,0,0,0,5.23-7.29,52.37,52.37,0,0,0,6.07-20.23c.77-7.84-2.21-33.73-5.51-32.83-1.72.46-7.27,13.29-8.74,17.52a122.13,122.13,0,0,0-5.22,21.5C417.76,364.54,418,382.26,419.29,399.63Z" style="fill: rgb(200, 16, 46); transform-origin: 429.194px 354.048px;" id="el8zhl74yfex6" class="animable"></path><path d="M419.24,368l0,0c.4-9.28,2.49-18.65,4.44-27.65,2.11-9.7,4.58-18.83,9.57-27.48.09-.16.33,0,.24.15a102.3,102.3,0,0,0-7.68,21.09c.34-.53.74-1,1.09-1.52.14-.19.46,0,.32.19a13.24,13.24,0,0,1-1.56,2.2.09.09,0,0,1-.06,0c-1.72,6.93-2.95,14-4,21.09l.24-.27c.05-.06.14,0,.11.08-.13.24-.28.47-.42.71-.54,3.59-1,7.17-1.52,10.72,6.39-5.46,11.84-11.9,14.92-19.84,0,0,.08,0,.06,0-3,8.23-7.77,15.54-15.09,20.54-.13,1-.26,1.91-.4,2.86,0,.2-.34.15-.34,0,0-.85,0-1.7.08-2.54A.19.19,0,0,1,419.24,368Z" style="fill: rgb(38, 50, 56); transform-origin: 427.069px 341.903px;" id="el1xcwi0x6k3" class="animable"></path><path d="M422.25,354.54c4.89-7.29,9.45-14.37,13-22.42,0-.09.2,0,.16.06-3,8-7.23,16.12-12.93,22.55C422.38,354.86,422.15,354.69,422.25,354.54Z" style="fill: rgb(38, 50, 56); transform-origin: 428.82px 343.429px;" id="el3ypwvnhrpsq" class="animable"></path><path d="M428.74,330.32c2-3.58,4.16-7.07,6.06-10.72.06-.1.2,0,.15.09a55.5,55.5,0,0,1-5.89,10.81C428.92,330.68,428.63,330.52,428.74,330.32Z" style="fill: rgb(38, 50, 56); transform-origin: 431.838px 325.068px;" id="elxtkljf7yyd" class="animable"></path><path d="M428,331.87s0,.07,0,.07S427.91,331.87,428,331.87Z" style="fill: rgb(38, 50, 56); transform-origin: 427.98px 331.905px;" id="elu9fpv1aqyt" class="animable"></path><path d="M414.33,378.42a74.56,74.56,0,0,1-1.71,14.45c.07.52.15,1,.22,1.58a68.39,68.39,0,0,0,2.59-16.11.49.49,0,0,0,0-.5h0A106.64,106.64,0,0,0,413.83,356c-2.27-13.47-7.23-26.41-16.63-36.51a.68.68,0,0,0-1,.21c-3.79,9.65-2.47,21.16.76,30.78a56.17,56.17,0,0,0,7.46,14.61C407.6,369.63,411.71,373.46,414.33,378.42Z" style="fill: rgb(200, 16, 46); transform-origin: 404.695px 356.902px;" id="elqwf1kwniimr" class="animable"></path><path d="M398.31,324c8.91,14.46,15.11,31.6,15.86,48.68,0,.3-.49.38-.53.07-.21-1.53-.45-3.05-.69-4.56h0c-3.69-3.53-7.47-7.25-10.11-11.67,0-.07.07-.17.13-.09a124.12,124.12,0,0,0,9.82,10.68q-1-5.66-2.29-11.15c-.24-.28-.47-.56-.71-.83s.11-.45.27-.26l.21.23a127.47,127.47,0,0,0-4.66-14.79c-2.26-2.7-4.8-5-6.45-8.3a.07.07,0,0,1,.12-.07c1.33,1.87,2.61,3.74,4.12,5.47.6.69,1.26,1.33,1.88,2A114.32,114.32,0,0,0,398,324.2.2.2,0,0,1,398.31,324Z" style="fill: rgb(38, 50, 56); transform-origin: 406.083px 348.456px;" id="elljxuz39y25f" class="animable"></path><path d="M400.11,341.84c2.88,3.87,6.16,7.57,8.84,11.58.08.11-.09.23-.19.14-3.44-3.23-6.35-7.63-8.84-11.61C399.84,341.83,400,341.72,400.11,341.84Z" style="fill: rgb(38, 50, 56); transform-origin: 404.435px 347.69px;" id="el26hmcgrx1jh" class="animable"></path><path d="M409.35,354.31l.12.13c.09.08,0,.21-.13.13l-.12-.12C409.13,354.36,409.27,354.23,409.35,354.31Z" style="fill: rgb(38, 50, 56); transform-origin: 409.349px 354.44px;" id="elw5yp44y0tjp" class="animable"></path><path d="M384.35,351.8c.72,7.44,4.63,16.32,9.4,22.05a23.3,23.3,0,0,0,7.63,5.95c3.3,1.64,6.76,3.52,10.17,4.86a66.11,66.11,0,0,1,3.6,12.79l.33-1.13c-2.19-18.83-14.38-34.93-30-45.26A.75.75,0,0,0,384.35,351.8Z" style="fill: rgb(200, 16, 46); transform-origin: 399.912px 374.201px;" id="elv2maaplfam" class="animable"></path><path d="M389.74,357.36c-.11-.1,0-.29.16-.2a63.7,63.7,0,0,1,19.86,24.48c.11.25-.24.48-.39.22-.72-1.27-1.46-2.5-2.21-3.72h0c-3.56-.67-6.93-3.18-9.57-5.56-.07-.06,0-.16.1-.1a21.77,21.77,0,0,0,4.51,3.16c1.45.74,3,1.2,4.52,1.79q-2-3.13-4.13-6a41.38,41.38,0,0,1-10.69-6,.1.1,0,1,1,.1-.17,104.38,104.38,0,0,0,9.94,5.31,91.64,91.64,0,0,0-7-8.18c-1.21-.64-2.44-1.28-3.61-2a.1.1,0,0,1,.08-.18,13.16,13.16,0,0,1,2.77,1.36C392.74,360.14,391.29,358.73,389.74,357.36Z" style="fill: rgb(38, 50, 56); transform-origin: 399.738px 369.555px;" id="el27cc5oaheis" class="animable"></path><path d="M390.07,363.86a5,5,0,0,1,.6.43c.06,0,0,.13-.08.1A5.45,5.45,0,0,1,390,364C389.86,364,390,363.79,390.07,363.86Z" style="fill: rgb(38, 50, 56); transform-origin: 390.317px 364.12px;" id="elyvt4p311jg" class="animable"></path><polygon points="439.81 438.24 397.09 438.24 400.54 399.34 401.3 390.76 435.61 390.76 436.36 399.34 439.81 438.24" style="fill: rgb(69, 90, 100); transform-origin: 418.45px 414.5px;" id="elq0mzruciiq" class="animable"></polygon><polygon points="436.36 399.34 400.54 399.34 401.3 390.76 435.61 390.76 436.36 399.34" style="fill: rgb(38, 50, 56); transform-origin: 418.45px 395.05px;" id="elv5i9jyedkn" class="animable"></polygon><rect x="399.26" y="384.76" width="38.39" height="8.49" style="fill: rgb(69, 90, 100); transform-origin: 418.455px 389.005px;" id="elcs7w7dvicy" class="animable"></rect></g><g id="freepik--speech-bubble--inject-174" class="animable" style="transform-origin: 382.41px 92.8323px;"><path d="M355.93,133.68a10.48,10.48,0,1,1-11.35-9.55A10.48,10.48,0,0,1,355.93,133.68Z" style="fill: rgb(255, 255, 255); transform-origin: 345.488px 134.571px;" id="elacnn9ybeaa7" class="animable"></path><path d="M355.93,133.68c.9,9.32-10.19,15.22-17.47,9.25a10.85,10.85,0,0,1-1.33-15.37c6.14-7.14,18.09-3.23,18.8,6.12Zm0,0c-.81-9.13-12.41-12.67-18.14-5.57A10.26,10.26,0,0,0,339,142.28c6.86,6,17.69.52,16.92-8.6Z" style="fill: rgb(38, 50, 56); transform-origin: 345.264px 134.611px;" id="elrzn3n55xjtb" class="animable"></path><path d="M328.15,144.56a5.83,5.83,0,1,1-6.31-5.31A5.84,5.84,0,0,1,328.15,144.56Z" style="fill: rgb(255, 255, 255); transform-origin: 322.341px 145.059px;" id="elp7mpzazygjc" class="animable"></path><path d="M328.15,144.56A6.09,6.09,0,1,1,317.54,141a6.11,6.11,0,0,1,10.61,3.53Zm0,0c-.88-7.37-11.54-6.39-11.12,1,.85,7.32,11.52,6.45,11.12-1Z" style="fill: rgb(38, 50, 56); transform-origin: 322.08px 145.071px;" id="eliyljozthmbc" class="animable"></path><path d="M447.48,88.73a30.62,30.62,0,0,1-42.29,31.9,25.68,25.68,0,0,1-40.85-.09,19.53,19.53,0,0,1-3.43.72,20.83,20.83,0,0,1-19.57-32.64,30.61,30.61,0,0,1,41.22-44.28,25.68,25.68,0,0,1,44.09,7,16.23,16.23,0,0,1,3.29-.75,16.8,16.8,0,0,1,14.45,28A30,30,0,0,1,447.48,88.73Z" style="fill: rgb(255, 255, 255); transform-origin: 391.778px 82.7002px;" id="eltmi3xpg244p" class="animable"></path><path d="M447.48,88.73a30.74,30.74,0,0,1-42.36,32.07l.21-.06a25.93,25.93,0,0,1-41.24,0l.34.11a19.17,19.17,0,0,1-4.81.83C342,122.77,330.87,102.83,341,88.36l0,.54c-15.1-18.93-3.13-47.36,20.91-50a30.87,30.87,0,0,1,20.83,5.18l-.41.07c12.49-15.59,37.48-11.58,44.47,7.13l-.19-.09a15,15,0,0,1,4.09-.79,16.88,16.88,0,0,1,13.72,28.21,29.06,29.06,0,0,1,3.07,10.12Zm0,0a30.1,30.1,0,0,0-3.12-10.15,16.72,16.72,0,0,0-17.8-27c-6.87-18.43-31.52-22.45-43.77-7l-.17.22-.24-.16a30.1,30.1,0,0,0-20.4-5c-23.36,2.7-34.77,30.25-20.28,48.71l.21.27-.19.27c-9.8,13.89.88,33.12,17.86,32.15a18.93,18.93,0,0,0,4.88-.85,25.44,25.44,0,0,0,40.59.34l.09-.11.12.06a30.56,30.56,0,0,0,42.22-31.74Z" style="fill: rgb(38, 50, 56); transform-origin: 391.571px 82.7319px;" id="eldgf0w0ngm9c" class="animable"></path></g><g id="freepik--Symbol--inject-174" class="animable" style="transform-origin: 393.652px 82.6793px;"><path d="M395.25,87.05,395,91.28a3.1,3.1,0,0,1-3.36,3,3.19,3.19,0,0,1-3-3.36l.38-6.76c0-.07.07-.06.08-.13S389,84,389,83.9a3.27,3.27,0,0,1,3.36-3,7.3,7.3,0,1,0,.82-14.57,7.2,7.2,0,0,0-6.44,3.23,3.2,3.2,0,1,1-5.35-3.5,13.69,13.69,0,1,1,13.82,21Zm-.8,14.24-.07,1.17a3.11,3.11,0,0,1-3.36,3,3.21,3.21,0,0,1-3-3.37l.07-1.17a3.23,3.23,0,0,1,3.36-3A3.15,3.15,0,0,1,394.45,101.29Z" style="fill: rgb(200, 16, 46); transform-origin: 393.652px 82.6793px;" id="el6d7lrolzngl" class="animable"></path></g><defs>     <filter id="active" height="200%">         <feMorphology in="SourceAlpha" result="DILATED" operator="dilate" radius="2"></feMorphology>                <feFlood flood-color="#32DFEC" flood-opacity="1" result="PINK"></feFlood>        <feComposite in="PINK" in2="DILATED" operator="in" result="OUTLINE"></feComposite>        <feMerge>            <feMergeNode in="OUTLINE"></feMergeNode>            <feMergeNode in="SourceGraphic"></feMergeNode>        </feMerge>    </filter>    <filter id="hover" height="200%">        <feMorphology in="SourceAlpha" result="DILATED" operator="dilate" radius="2"></feMorphology>                <feFlood flood-color="#ff0000" flood-opacity="0.5" result="PINK"></feFlood>        <feComposite in="PINK" in2="DILATED" operator="in" result="OUTLINE"></feComposite>        <feMerge>            <feMergeNode in="OUTLINE"></feMergeNode>            <feMergeNode in="SourceGraphic"></feMergeNode>        </feMerge>            <feColorMatrix type="matrix" values="0   0   0   0   0                0   1   0   0   0                0   0   0   0   0                0   0   0   1   0 "></feColorMatrix>    </filter></defs></svg>
